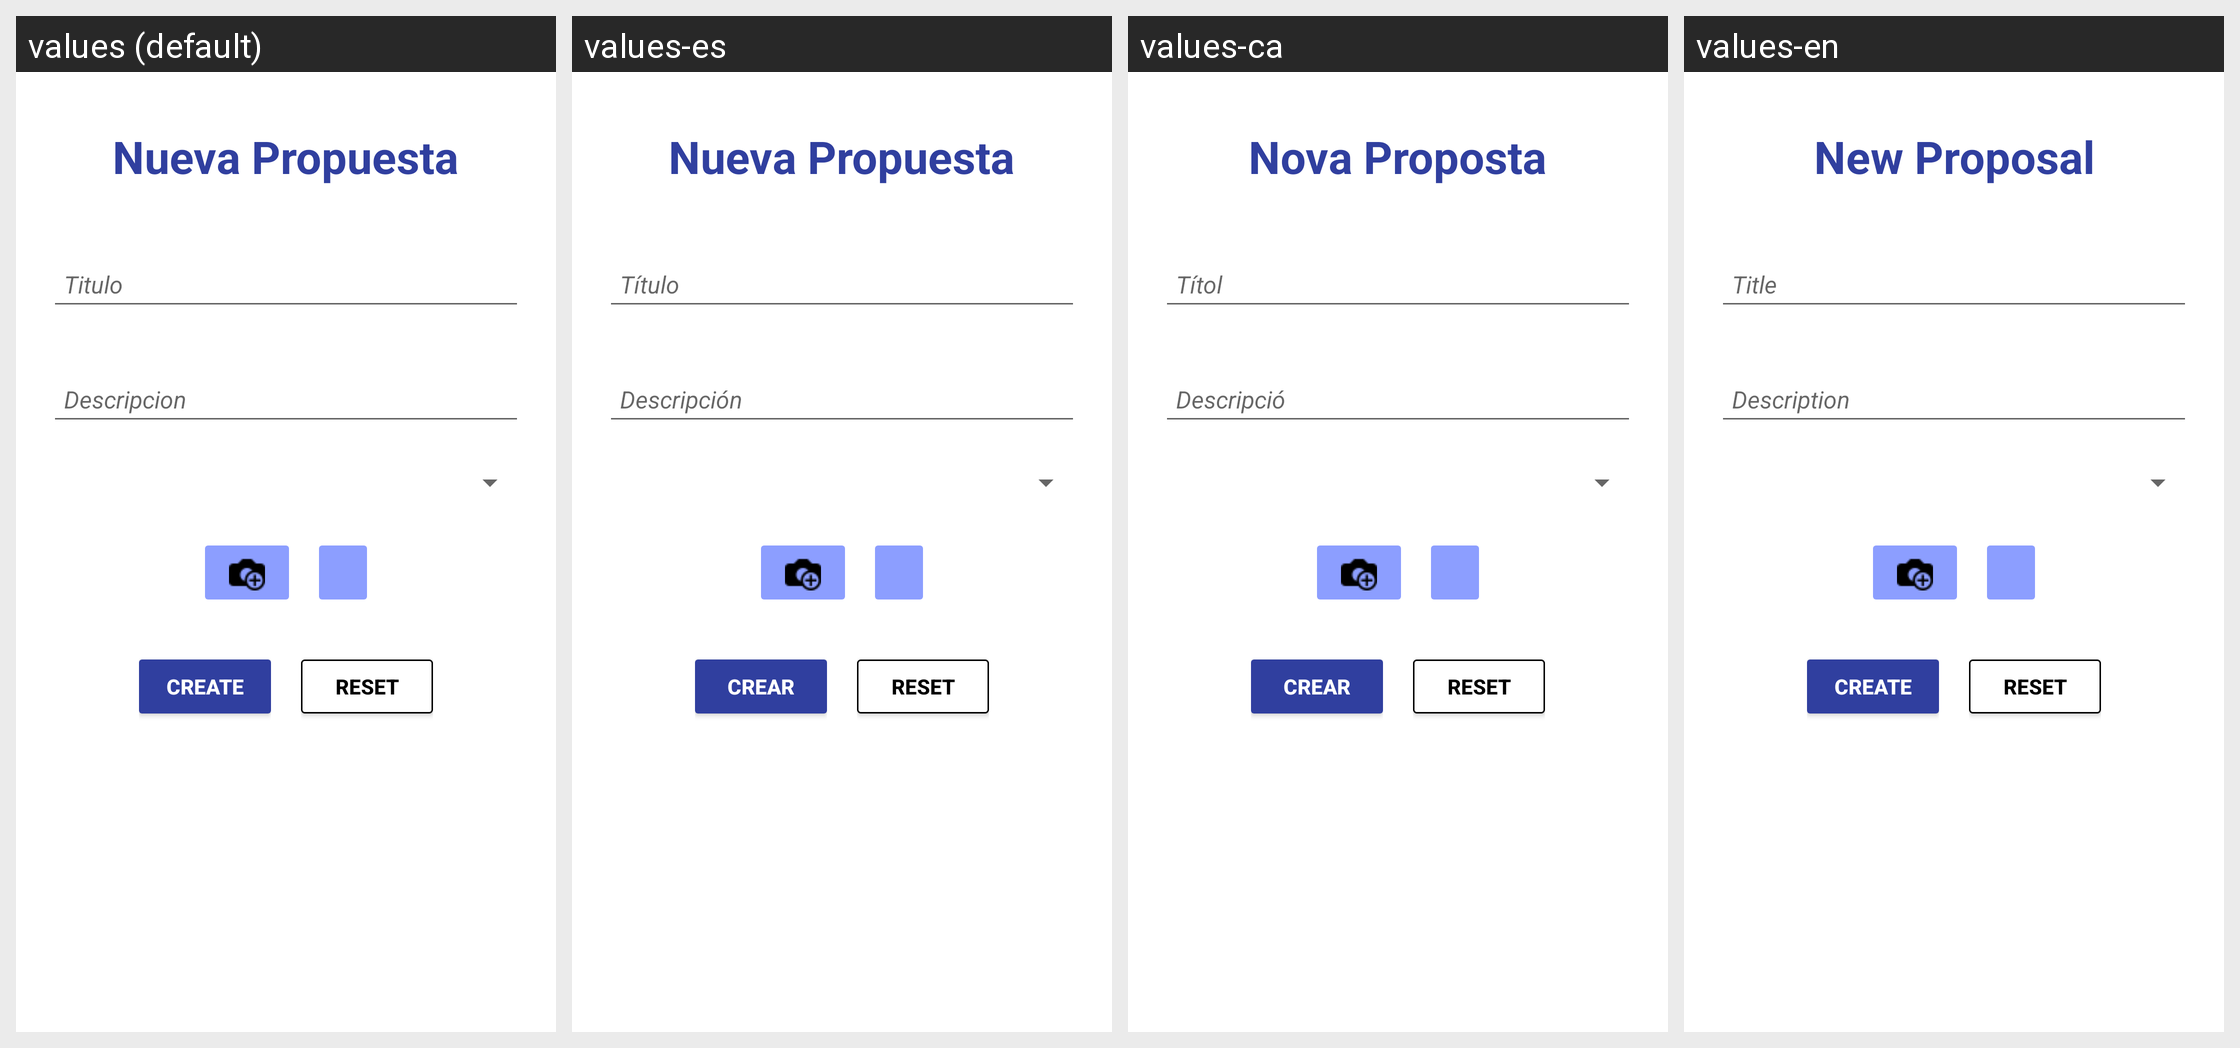

Strings drawn on this Android screen and how each of the app's shown locales translates them:
Android screen res/layout/activity_proposal.xml rendered under 4 locales, left to right: values (default), values-es, values-ca, values-en. Device: Nexus 5 (rendered at 1080×1920; each locale shown at half size, 540×960, under a caption strip naming it); theme AppTheme.
Strings drawn on this screen, with the default value and each locale's value (text and hints the layout hard-codes, and strings that could not be matched under every locale, appear in the picture but are not listed):

nuevapropuesta
  values: Nueva Propuesta
  values-es: Nueva Propuesta
  values-ca: Nova Proposta
  values-en: New Proposal

create
  values: Create
  values-es: Crear
  values-ca: Crear
  values-en: Create

reset
  values: Reset
  values-es: Reset  [not translated; the default value is used]
  values-ca: Reset  [not translated; the default value is used]
  values-en: Reset  [not translated; the default value is used]
